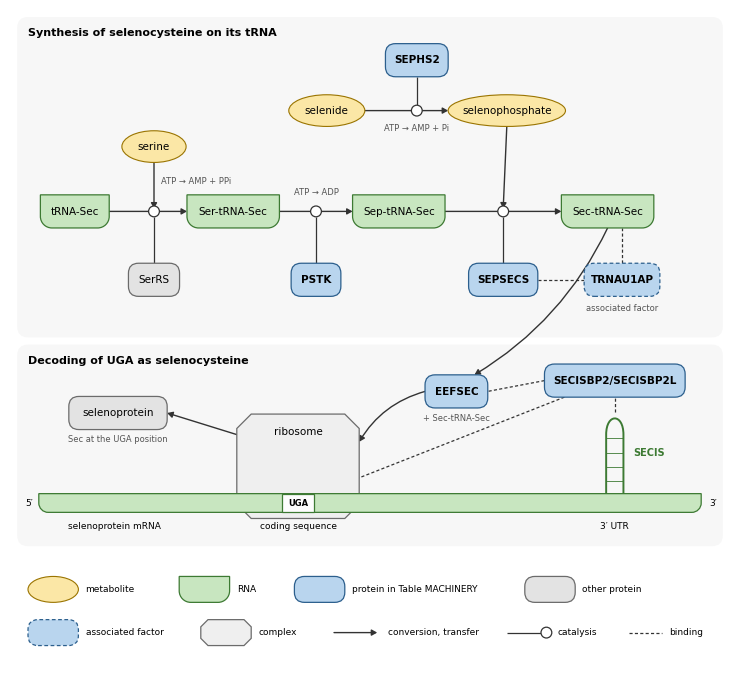

Recreate this plot in Python. (Note: this script raises an exception after producing the figure.)
#!/usr/bin/env python3
"""Schematic of the selenocysteine machinery: synthesis of selenocysteine on tRNA-Sec and decoding of UGA.

Drawn from scratch with matplotlib (no template). Gene names as in Table MACHINERY. Glyph shapes follow the
Systems Biology Graphical Notation (SBGN, Process Description): metabolites as ellipses, macromolecules (proteins) as
rounded rectangles, nucleic acids as rectangles with rounded bottom corners, complexes as rectangles with cut corners;
catalysis as a line ending in an open circle. Proteins of Table MACHINERY are coloured, other proteins grey, the
associated factor TRNAU1AP is outlined with a dashed line.

Biochemistry drawn (references of manuscript/references.bib): tRNA-Sec is charged with serine by seryl-tRNA
synthetase; PSTK phosphorylates the seryl group; SEPSECS converts O-phosphoseryl-tRNA-Sec to selenocysteinyl-tRNA-Sec
with selenophosphate, made from selenide and ATP by SEPHS2 [Xu2006; Labunskyy2014]; EEFSEC carries
selenocysteinyl-tRNA-Sec to the ribosome at UGA, recruited by SECISBP2 bound to the SECIS element in the 3' UTR
[Copeland2003; Labunskyy2014], which it also binds; TRNAU1AP (SECp43) binds selenocysteinyl-tRNA-Sec and is
found in complexes with SEPSECS [SmallHoward2006].
Outputs: <out>.pdf and <out>.svg (editable, text kept as text), and <out>.png with --png.
"""
import argparse
import matplotlib
matplotlib.use("Agg")
import matplotlib.pyplot as plt
from matplotlib.patches import FancyBboxPatch, Ellipse, Polygon, FancyArrowPatch, Circle, PathPatch
from matplotlib.path import Path

FS = 7.5   # font size (points)
STYLE = {   # fill, edge
    "metabolite": ("#fbe7a6", "#9a7400"),
    "rna": ("#c8e6c0", "#3d7a33"),
    "protein": ("#b9d5ee", "#2c5f8d"),
    "other": ("#e3e3e3", "#6b6b6b"),
    "complex": ("#efefef", "#6b6b6b"),
}
LINE = "#333333"


def width(text, pad=3.0):
    return 0.82 * max(len(s) for s in text.split("\n")) + pad


def label(ax, x, y, text, size=FS, **kw):
    ax.text(x, y, text, ha="center", va="center", fontsize=size, zorder=5, **kw)


def metabolite(ax, x, y, text, w=None, h=4.4):
    w = w or width(text, 4)
    f, e = STYLE["metabolite"]
    ax.add_patch(Ellipse((x, y), w, h, fc=f, ec=e, lw=0.8, zorder=3))
    label(ax, x, y, text)
    return dict(x=x, y=y, w=w, h=h)


def protein(ax, x, y, text, kind="protein", w=None, h=4.6, dashed=False, bold=True):
    w = w or width(text) * (1.1 if bold else 1)   # bold text is wider
    f, e = STYLE[kind]
    ax.add_patch(FancyBboxPatch((x - w / 2, y - h / 2), w, h, boxstyle="round,pad=0,rounding_size=1.4",
                                fc=f, ec=e, lw=0.9, ls=(0, (3, 2)) if dashed else "-", zorder=3))
    label(ax, x, y, text, fontweight="bold" if bold else "normal")
    return dict(x=x, y=y, w=w, h=h)


def rna_path(x0, y0, w, h, r):
    """Rectangle with square top corners and rounded bottom corners (SBGN nucleic acid feature)."""
    k = 0.5523 * r   # cubic Bezier approximation of a quarter circle
    verts = [(x0, y0 + h), (x0 + w, y0 + h), (x0 + w, y0 + r),
             (x0 + w, y0 + r - k), (x0 + w - r + k, y0), (x0 + w - r, y0),
             (x0 + r, y0),
             (x0 + r - k, y0), (x0, y0 + r - k), (x0, y0 + r),
             (x0, y0 + h)]
    codes = [Path.MOVETO, Path.LINETO, Path.LINETO, Path.CURVE4, Path.CURVE4, Path.CURVE4, Path.LINETO,
             Path.CURVE4, Path.CURVE4, Path.CURVE4, Path.CLOSEPOLY]
    return Path(verts, codes)


def rna(ax, x, y, text, w=None, h=4.6, text_kw=None):
    w = w or width(text)
    f, e = STYLE["rna"]
    ax.add_patch(PathPatch(rna_path(x - w / 2, y - h / 2, w, h, min(1.6, h / 2)), fc=f, ec=e, lw=0.9, zorder=3))
    if text: label(ax, x, y, text, **(text_kw or {}))
    return dict(x=x, y=y, w=w, h=h)


def complex_glyph(ax, x, y, w, h, text, c=2.0):
    f, e = STYLE["complex"]
    x0, x1, y0, y1 = x - w / 2, x + w / 2, y - h / 2, y + h / 2
    pts = [(x0 + c, y0), (x1 - c, y0), (x1, y0 + c), (x1, y1 - c), (x1 - c, y1), (x0 + c, y1), (x0, y1 - c), (x0, y0 + c)]
    ax.add_patch(Polygon(pts, closed=True, fc=f, ec=e, lw=0.9, zorder=2))
    if text: label(ax, x, y1 - 2.4, text)
    return dict(x=x, y=y, w=w, h=h)


def edge(g, side):
    """Point on the bounding box of a glyph: 'top', 'bottom', 'left', 'right'."""
    return {"top": (g["x"], g["y"] + g["h"] / 2), "bottom": (g["x"], g["y"] - g["h"] / 2),
            "left": (g["x"] - g["w"] / 2, g["y"]), "right": (g["x"] + g["w"] / 2, g["y"])}[side]


def arrow(ax, p, q, rad=0.0, lw=1.0, ls="-", color=LINE, z=1):
    ax.add_patch(FancyArrowPatch(p, q, arrowstyle="-|>,head_length=3.2,head_width=1.8", mutation_scale=1,
                                 connectionstyle=f"arc3,rad={rad}", lw=lw, ls=ls, color=color, zorder=z,
                                 shrinkA=0, shrinkB=0))


def catalysis(ax, p, q, r=0.75):
    """Line from the enzyme to the process, ending in an open circle (SBGN catalysis)."""
    import math
    dx, dy = q[0] - p[0], q[1] - p[1]
    d = math.hypot(dx, dy)
    end = (q[0] - dx / d * r, q[1] - dy / d * r)
    ax.plot([p[0], end[0]], [p[1], end[1]], color=LINE, lw=0.9, zorder=1, solid_capstyle="butt")
    ax.add_patch(Circle(q, r, fc="white", ec=LINE, lw=0.9, zorder=4))


def binding(ax, p, q):
    ax.plot([p[0], q[0]], [p[1], q[1]], color=LINE, lw=0.9, ls=(0, (2.5, 1.8)), zorder=1)


def main():
    ap = argparse.ArgumentParser(description=__doc__, formatter_class=argparse.RawDescriptionHelpFormatter)
    ap.add_argument("--out", default="figures/machinery_scheme")
    ap.add_argument("--png", action="store_true", help="also write a PNG (for checking; not committed)")
    a = ap.parse_args()
    plt.rcParams.update({"svg.fonttype": "none", "pdf.fonttype": 42,   # text kept as text in the SVG
                         "font.family": "sans-serif", "font.sans-serif": ["DejaVu Sans"]})

    X0, X1, Y0, Y1 = 0, 100, -17, 74
    fig = plt.figure(figsize=(7.2, 7.2 * (Y1 - Y0) / (X1 - X0)))
    ax = fig.add_axes((0, 0, 1, 1))
    ax.set_xlim(X0, X1); ax.set_ylim(Y0, Y1); ax.set_aspect("equal"); ax.axis("off")

    # panels
    for y0, y1, title in ((28.5, 73, "Synthesis of selenocysteine on its tRNA"),
                          (-0.5, 27.5, "Decoding of UGA as selenocysteine")):
        ax.add_patch(FancyBboxPatch((1, y0), 98, y1 - y0, boxstyle="round,pad=0,rounding_size=1.5",
                                    fc="#f7f7f7", ec="none", zorder=0))
        ax.text(2.5, y1 - 2.2, title, fontsize=FS + 0.5, fontweight="bold", va="center", zorder=5)

    # selenium branch
    yse = 60
    selenide = metabolite(ax, 44, yse, "selenide")
    sephos = metabolite(ax, 69, yse, "selenophosphate")
    sephs2 = protein(ax, 56.5, 67, "SEPHS2")
    arrow(ax, edge(selenide, "right"), edge(sephos, "left"))
    catalysis(ax, edge(sephs2, "bottom"), (56.5, yse))
    label(ax, 56.5, yse - 2.4, "ATP → AMP + Pi", size=FS - 1.5, color="#555555")

    # tRNA states
    yt = 46
    t0 = rna(ax, 9, yt, "tRNA-Sec")
    t1 = rna(ax, 31, yt, "Ser-tRNA-Sec")
    t2 = rna(ax, 54, yt, "Sep-tRNA-Sec")
    t3 = rna(ax, 83, yt, "Sec-tRNA-Sec")
    ye = 36.5
    steps = [(t0, t1, protein(ax, 20, ye, "SerRS", kind="other", bold=False)),
             (t1, t2, protein(ax, 42.5, ye, "PSTK")),
             (t2, t3, protein(ax, 68.5, ye, "SEPSECS"))]
    for s, t, enz in steps:
        p, q = edge(s, "right"), edge(t, "left")
        arrow(ax, p, q)
        catalysis(ax, edge(enz, "top"), (enz["x"], yt))
    serine = metabolite(ax, 20, 55, "serine")
    arrow(ax, edge(serine, "bottom"), (20, yt + 0.4))
    ax.text(21, 50.2, "ATP → AMP + PPi", fontsize=FS - 1.5, color="#555555", va="center", zorder=5)
    label(ax, 42.5, yt + 2.6, "ATP → ADP", size=FS - 1.5, color="#555555")
    arrow(ax, edge(sephos, "bottom"), (68.5, yt + 0.4))
    secp43 = protein(ax, 85, 36.5, "TRNAU1AP", dashed=True)
    ax.text(85, 32.6, "associated factor", ha="center", va="center", fontsize=FS - 1.5, color="#555555", zorder=5)
    binding(ax, edge(secp43, "left"), edge(steps[2][2], "right"))
    binding(ax, edge(secp43, "top"), (85, yt - 2.3))

    # decoding
    ym = 5.5
    mrna = rna(ax, 50, ym, "", w=92, h=2.6)
    label(ax, 2.6, ym, "5′", size=FS - 1)
    label(ax, 97.6, ym, "3′", size=FS - 1)
    ax.text(8, ym - 3.3, "selenoprotein mRNA", fontsize=FS - 1, va="center", zorder=5)
    # SECIS: stem-loop in the 3' UTR
    xs = 84
    stem = Path([(xs - 1.2, ym + 1.3), (xs - 1.2, ym + 9.5), (xs - 1.2, ym + 12.5), (xs + 1.2, ym + 12.5),
                 (xs + 1.2, ym + 9.5), (xs + 1.2, ym + 1.3)],
                [Path.MOVETO, Path.LINETO, Path.CURVE4, Path.CURVE4, Path.CURVE4, Path.LINETO])
    ax.add_patch(PathPatch(stem, fc="none", ec=STYLE["rna"][1], lw=1.4, zorder=3))
    for yy in (ym + 3, ym + 5, ym + 7, ym + 9):
        ax.plot([xs - 1.2, xs + 1.2], [yy, yy], color=STYLE["rna"][1], lw=0.6, zorder=3)
    label(ax, xs + 4.8, ym + 7, "SECIS", size=FS - 0.5, color=STYLE["rna"][1], fontweight="bold")
    ax.text(xs, ym - 3.3, "3′ UTR", fontsize=FS - 1, va="center", ha="center", zorder=5)
    sbp = protein(ax, xs, 22.5, "SECISBP2/SECISBP2L")
    ax.plot([xs, xs], [ym + 12.6, edge(sbp, "bottom")[1]], color=LINE, lw=0.9, ls=(0, (2.5, 1.8)), zorder=1)
    # ribosome on UGA
    xr = 40
    ribo = complex_glyph(ax, xr, 10.6, 17, 14.5, "ribosome")
    ax.add_patch(FancyBboxPatch((xr - 2.2, ym - 1.3), 4.4, 2.6, boxstyle="square,pad=0", fc="#fdfdfd",
                                ec=STYLE["rna"][1], lw=0.9, zorder=4))
    label(ax, xr, ym, "UGA", size=FS - 1.5, fontweight="bold")
    ax.text(xr, ym - 3.3, "coding sequence", fontsize=FS - 1, va="center", ha="center", zorder=5)
    # EEFSEC carrying Sec-tRNA-Sec
    eef = protein(ax, 62, 21, "EEFSEC")
    ax.text(62, 17.3, "+ Sec-tRNA-Sec", ha="center", va="center", fontsize=FS - 1.5, color="#555555", zorder=5)
    arrow(ax, edge(t3, "bottom"), (64.5, edge(eef, "top")[1]), rad=-0.15)
    arrow(ax, edge(eef, "left"), (xr + 8.5, 14), rad=0.2)
    binding(ax, edge(sbp, "left"), edge(eef, "right"))
    binding(ax, (xs - 7, 20.2), (xr + 8.5, 9))
    # product
    sel = protein(ax, 15, 18, "selenoprotein", kind="other", bold=False)
    ax.text(15, 14.3, "Sec at the UGA position", ha="center", va="center", fontsize=FS - 1.5, color="#555555",
            zorder=5)
    arrow(ax, (xr - 8.5, 15), edge(sel, "right"))

    # legend
    yl = -6.5
    def key(x, y, text): ax.text(x, y, text, fontsize=FS - 1, va="center")
    metabolite(ax, 6, yl, "", w=7, h=3.6); key(10.5, yl, "metabolite")
    rna(ax, 27, yl, "", w=7, h=3.6); key(31.5, yl, "RNA")
    protein(ax, 43, yl, "", w=7, h=3.6); key(47.5, yl, "protein in Table MACHINERY")
    protein(ax, 75, yl, "", kind="other", w=7, h=3.6); key(79.5, yl, "other protein")
    yl2 = -12.5
    protein(ax, 6, yl2, "", w=7, h=3.6, dashed=True); key(10.5, yl2, "associated factor")
    complex_glyph(ax, 30, yl2, 7, 3.6, "", c=1.0); key(34.5, yl2, "complex")
    arrow(ax, (45, yl2), (51, yl2)); key(52.5, yl2, "conversion, transfer")
    catalysis(ax, (69, yl2), (74.5, yl2)); key(76, yl2, "catalysis")
    binding(ax, (86, yl2), (90.5, yl2)); key(91.5, yl2, "binding")

    for ext in ("pdf", "svg") + (("png",) if a.png else ()):
        fig.savefig(f"{a.out}.{ext}", dpi=200)
    print("written", a.out)


if __name__ == "__main__":
    main()
